Dataset: mass_roads_new (GitHub, jaapstefels/leren_beslissen). Classes: map, sat.

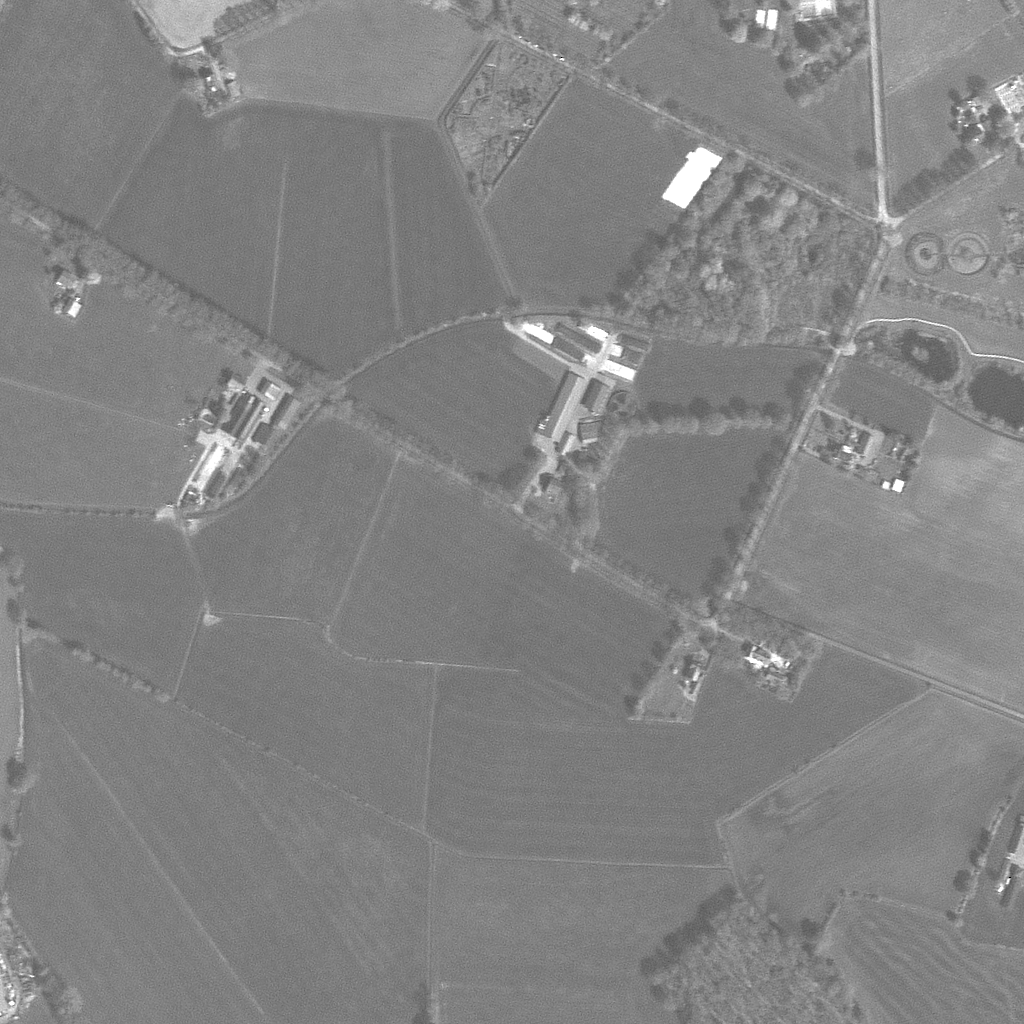
Label: sat

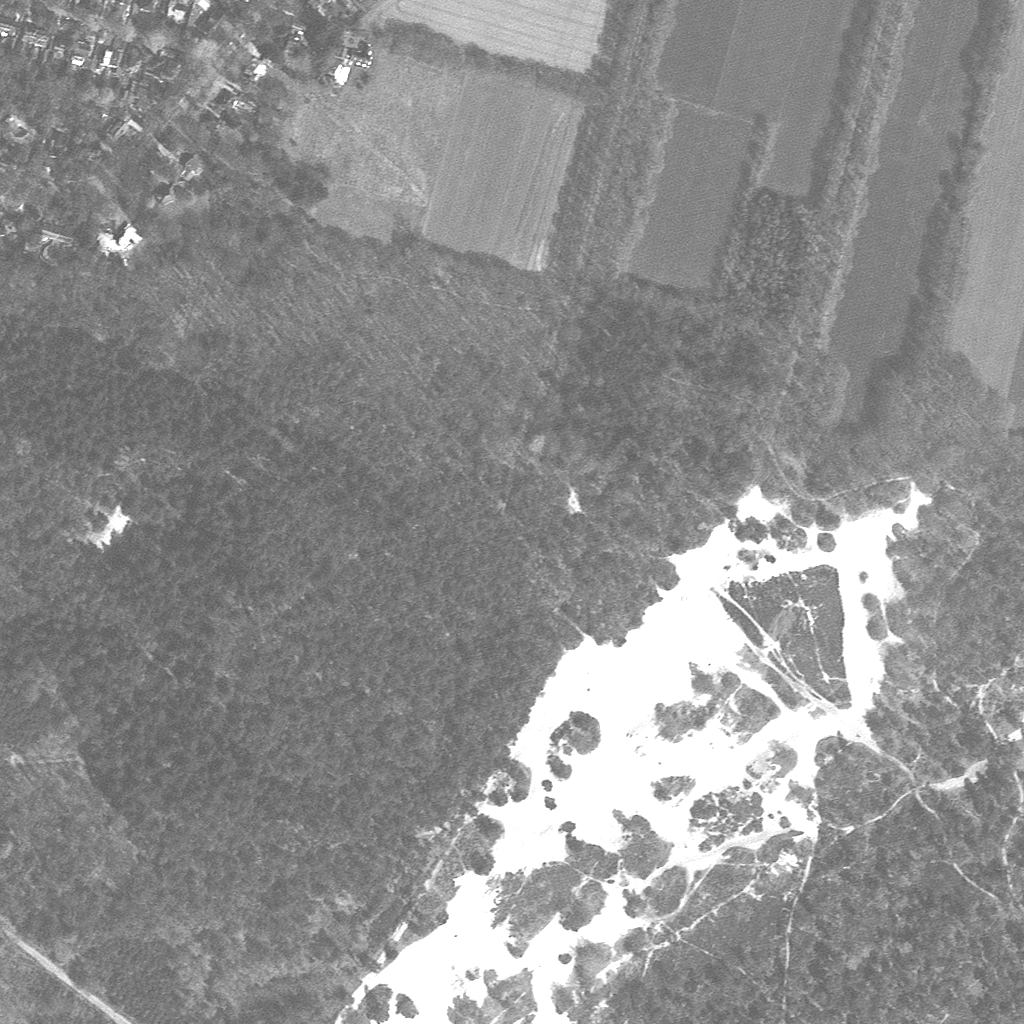
Label: sat

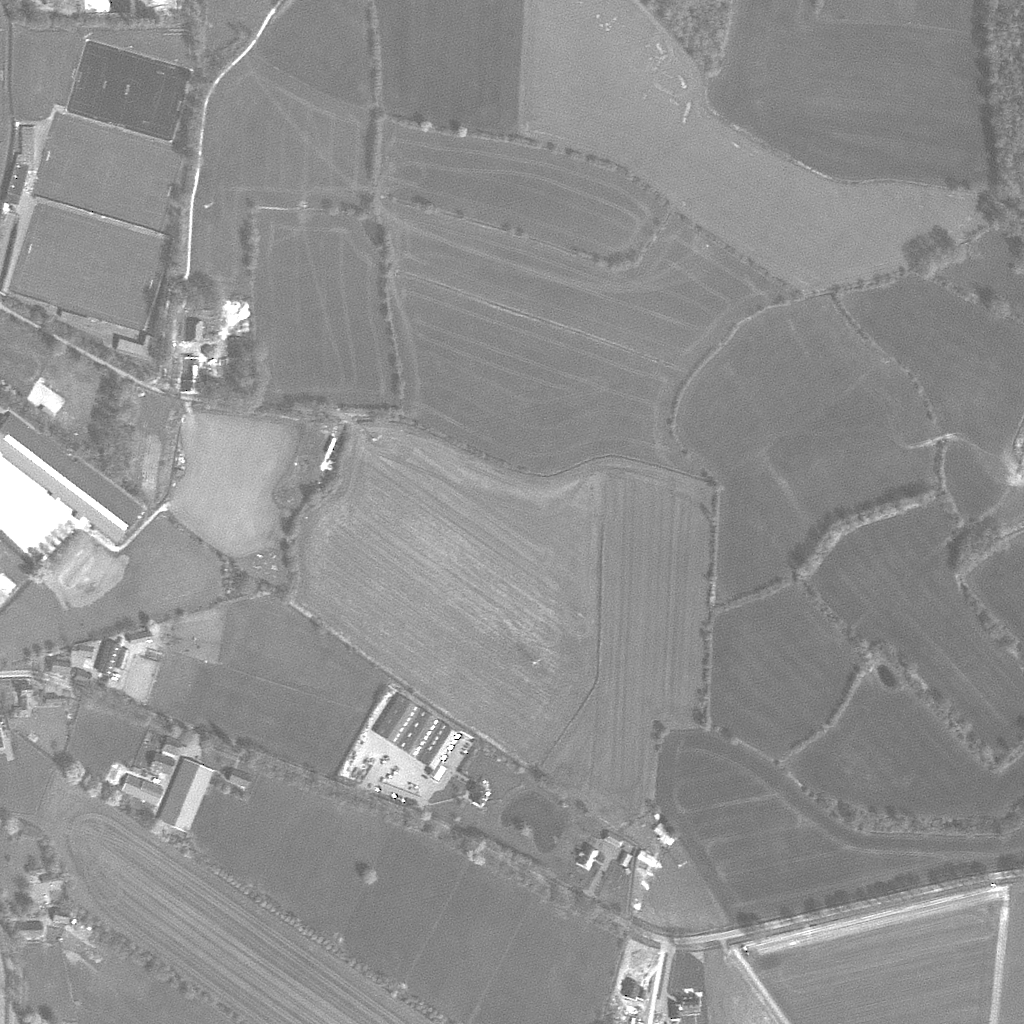
Label: sat

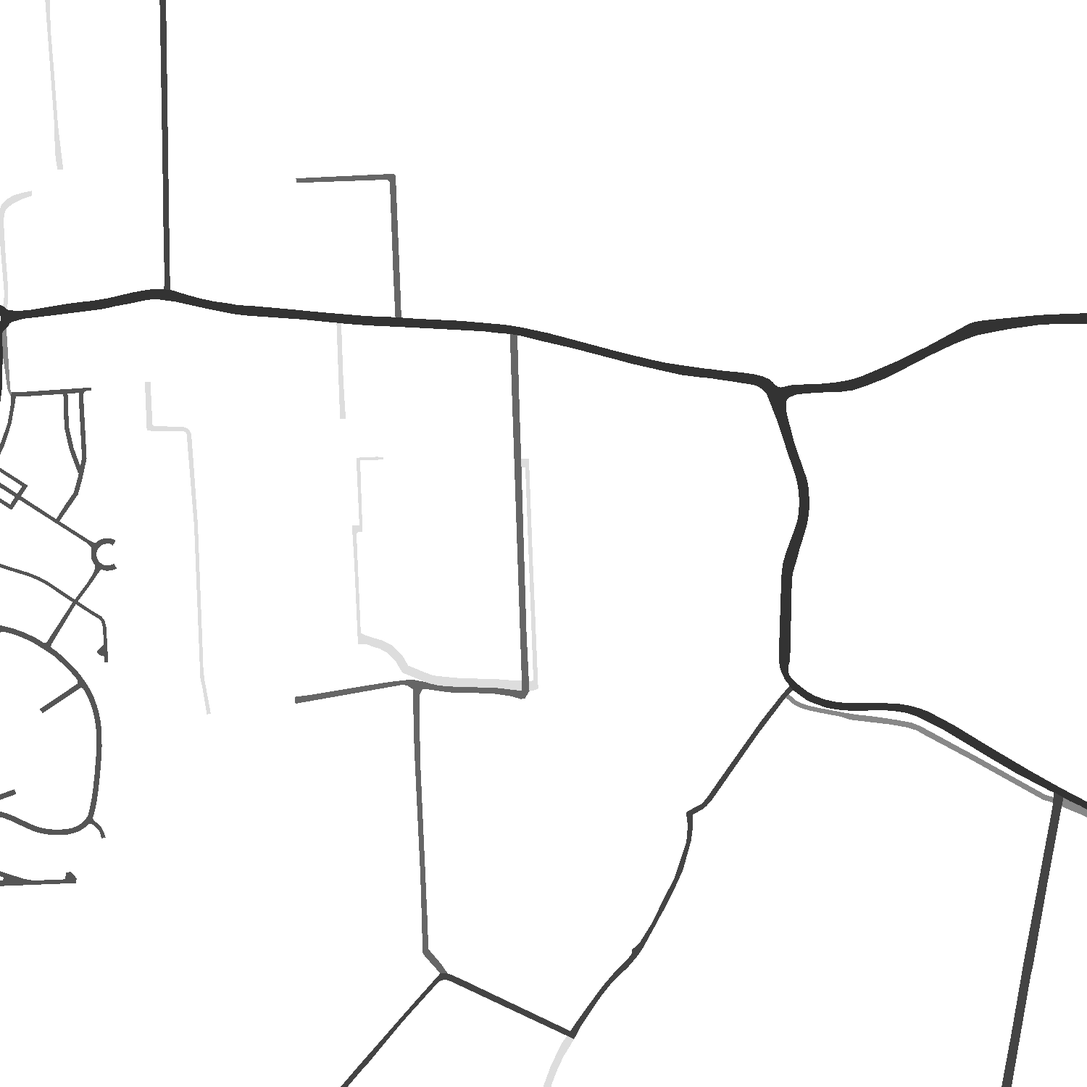
Label: map

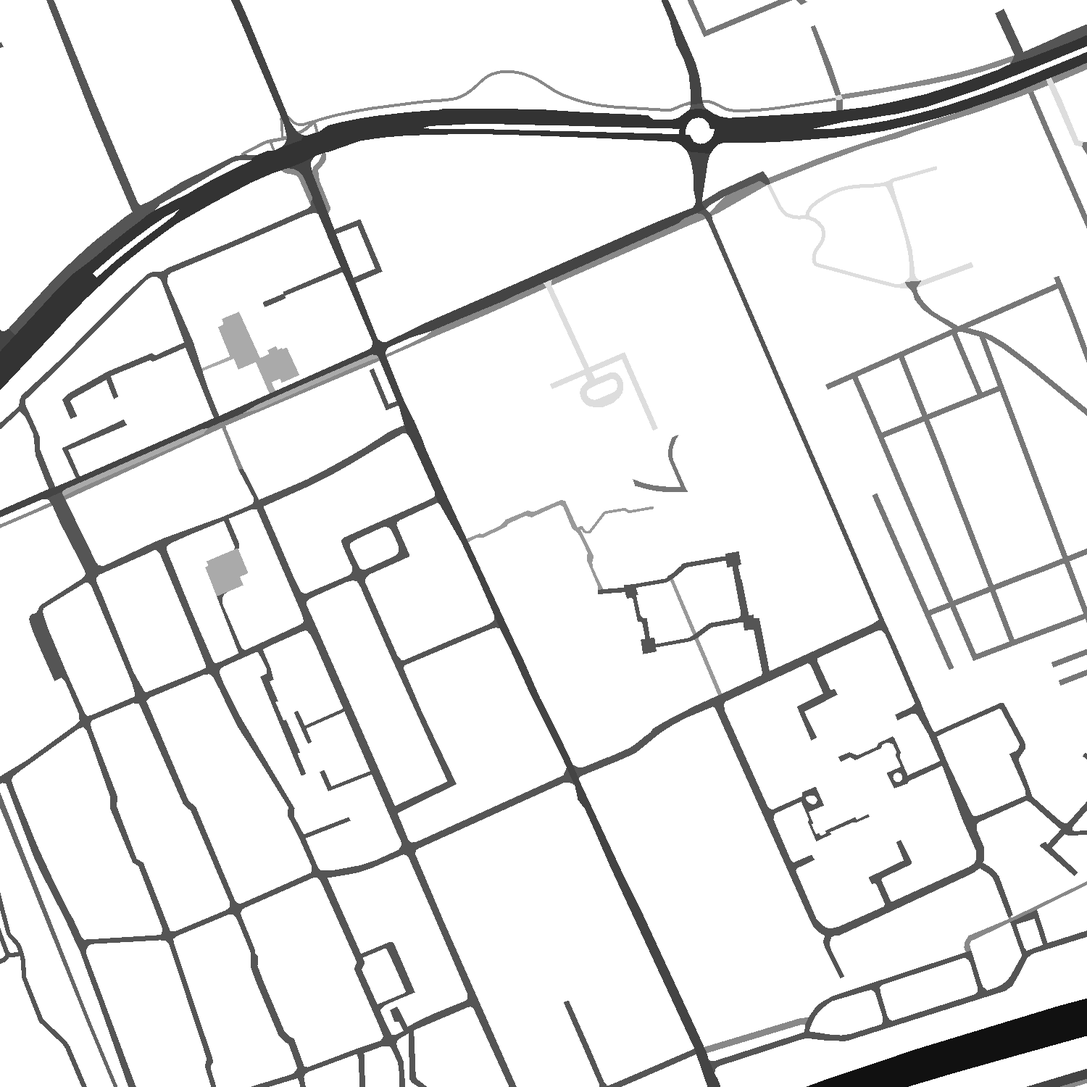
Label: map

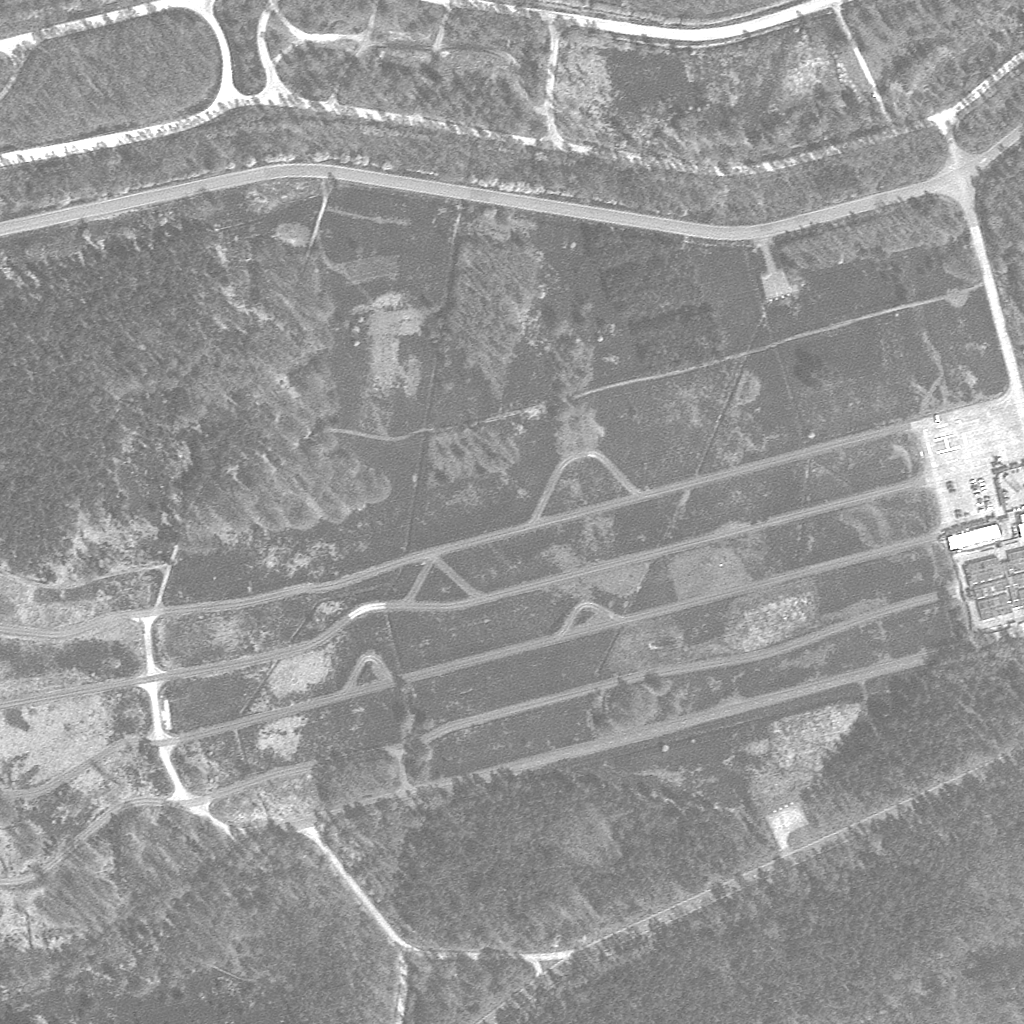
Label: sat
